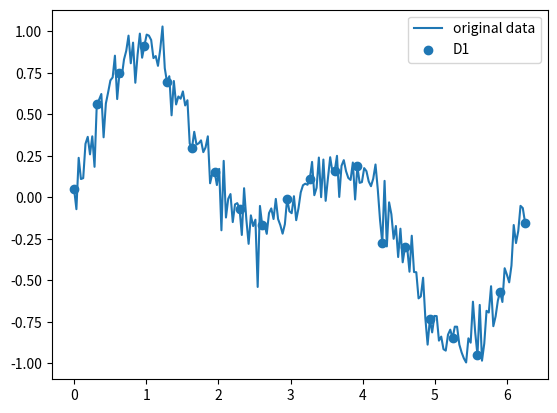

The matplotlib source for this figure:
import numpy as np
import matplotlib.pyplot as plt

# 设置随机数种子，以便复现结果
np.random.seed(1234)

# 生成包含两个正弦周期的数据集
n_samples = 200
t = np.linspace(0, 2 * np.pi, n_samples, endpoint=False)
amplitude = 0.5
y = amplitude * np.sin(t) + amplitude * np.sin(2 * t)

# 在数据集中添加随机扰动
noise = np.random.randn(n_samples) * 0.1
y += noise

# 对数据集进行均匀采样，生成数据集 D1
n_samples_D1 = 20
indices = np.linspace(0, n_samples-1, n_samples_D1, dtype=np.int32)
D1 = np.zeros((n_samples_D1, 2))
D1[:, 0] = t[indices]
D1[:, 1] = y[indices]

# 可视化数据集
plt.plot(t, y, label='original data')
plt.scatter(D1[:, 0], D1[:, 1], label='D1')
plt.legend()
plt.savefig('D1_visual.png', dpi=300)
plt.show()

np.savetxt('data.csv', D1, delimiter=',', header='t,y', comments='')